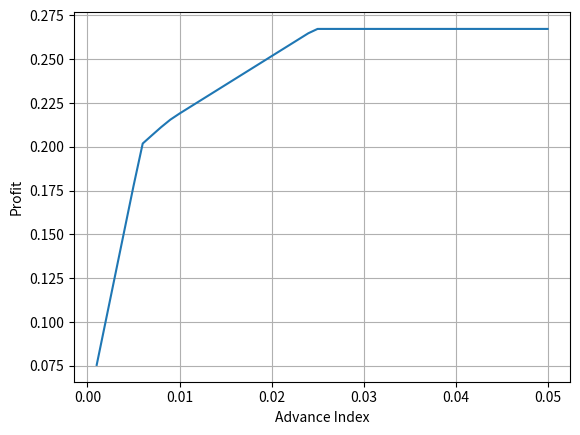

The script that saved this image:
import numpy as np
from scipy.optimize import linprog
import matplotlib.pyplot as plt

alist = []
qlist = []
for i in range(1,51):
    alist.append(i*0.001)
for a in alist:
    c = [-0.05,-0.27,-0.19,-0.185,-0.185]
    A_eq = [[1,1.01,1.02,1.045,1.065]]
    b_eq = [1]
    A_ub = [[0,0,0,0,0],
            [0,0.025,0,0,0],
            [0,0,0.015,0,0],
            [0,0,0,0.055,0],
            [0,0,0,0,0.026]]
    b_ub = [a,a,a,a,a]
    bounds = [(0,2),(0,2),(0,2),(0,2),(0,2)]
    res = linprog(c,A_ub=A_ub,b_ub=b_ub,A_eq=A_eq,b_eq=b_eq,bounds=bounds,method='highs')
    qlist.append(-res.fun)
plt.plot(alist,qlist)
plt.xlabel('Advance Index')
plt.ylabel('Profit')
plt.grid(True)
plt.show()
